Run: headless pygame with SDL's dummy video driver; simulated clock (each Clock.tick advances the game by its frame time, no real sleeping); random seed 0; keys injected as events and as key.get_pressed() state; no mouse input; restart key R tapped at the start of phases 3 and 4.
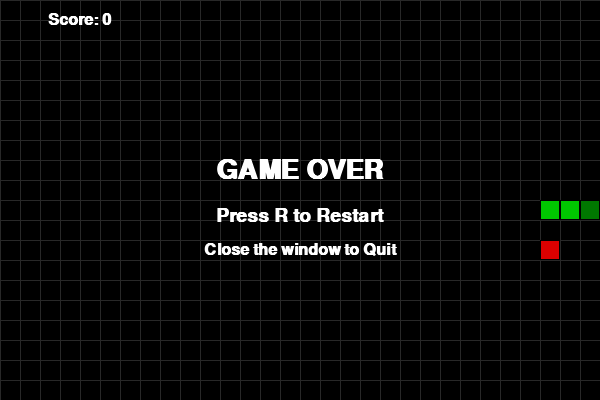
Frame 1 of 4 · flips 1–60 · no input
Frame 2 of 4 · flips 61–180 · tapped SPACE, RETURN · held RIGHT (→), D · screen unchanged from frame 1, image omitted
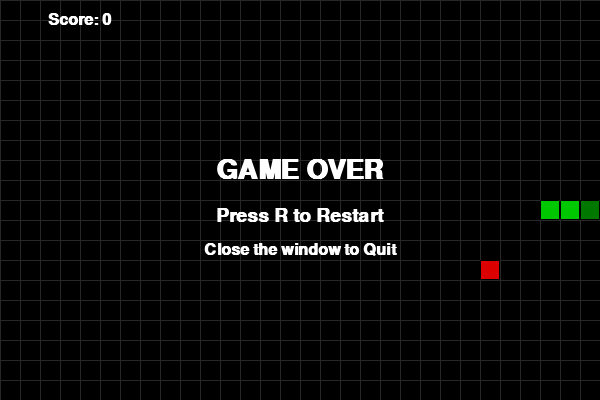
Frame 3 of 4 · flips 181–300 · tapped R · held DOWN (↓), S
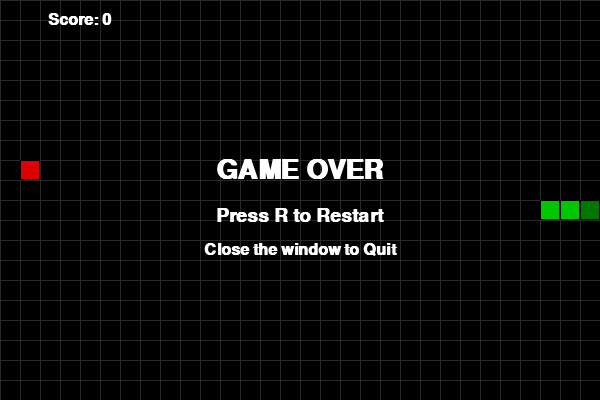
Frame 4 of 4 · flips 301–420 · tapped R · held LEFT (←), A, UP (↑), W

The pygame program that drew these frames:

import pygame
import random
import sys

# ----------------------------
# Settings
# ----------------------------
CELL_SIZE = 20
GRID_WIDTH = 30
GRID_HEIGHT = 20

WINDOW_WIDTH = CELL_SIZE * GRID_WIDTH
WINDOW_HEIGHT = CELL_SIZE * GRID_HEIGHT

FPS = 10

# Colors
BLACK = (0, 0, 0)
GREEN = (0, 200, 0)
DARK_GREEN = (0, 120, 0)
RED = (220, 0, 0)
WHITE = (255, 255, 255)
GRAY = (40, 40, 40)


def random_food(snake):
    """Return a random position not occupied by the snake."""
    while True:
        pos = (random.randint(0, GRID_WIDTH - 1), random.randint(0, GRID_HEIGHT - 1))
        if pos not in snake:
            return pos


def draw_cell(screen, color, position):
    x, y = position
    rect = pygame.Rect(x * CELL_SIZE, y * CELL_SIZE, CELL_SIZE, CELL_SIZE)
    pygame.draw.rect(screen, color, rect)
    pygame.draw.rect(screen, BLACK, rect, 1)


def draw_grid(screen):
    for x in range(0, WINDOW_WIDTH, CELL_SIZE):
        pygame.draw.line(screen, GRAY, (x, 0), (x, WINDOW_HEIGHT))
    for y in range(0, WINDOW_HEIGHT, CELL_SIZE):
        pygame.draw.line(screen, GRAY, (0, y), (WINDOW_WIDTH, y))


def show_text(screen, text, size, color, center):
    font = pygame.font.SysFont("arial", size, bold=True)
    surface = font.render(text, True, color)
    rect = surface.get_rect(center=center)
    screen.blit(surface, rect)


def reset_game():
    snake = [(10, 10), (9, 10), (8, 10)]
    direction = (1, 0)  # moving right
    food = random_food(snake)
    score = 0
    game_over = False
    return snake, direction, food, score, game_over


def main():
    pygame.init()
    screen = pygame.display.set_mode((WINDOW_WIDTH, WINDOW_HEIGHT))
    pygame.display.set_caption("Snake")
    clock = pygame.time.Clock()

    snake, direction, food, score, game_over = reset_game()

    while True:
        for event in pygame.event.get():
            if event.type == pygame.QUIT:
                pygame.quit()
                sys.exit()

            if event.type == pygame.KEYDOWN:
                if not game_over:
                    if event.key == pygame.K_UP and direction != (0, 1):
                        direction = (0, -1)
                    elif event.key == pygame.K_DOWN and direction != (0, -1):
                        direction = (0, 1)
                    elif event.key == pygame.K_LEFT and direction != (1, 0):
                        direction = (-1, 0)
                    elif event.key == pygame.K_RIGHT and direction != (-1, 0):
                        direction = (1, 0)
                else:
                    if event.key == pygame.K_r:
                        snake, direction, food, score, game_over = reset_game()

        if not game_over:
            head_x, head_y = snake[0]
            dx, dy = direction
            new_head = (head_x + dx, head_y + dy)

            # Wall collision
            if (
                new_head[0] < 0
                or new_head[0] >= GRID_WIDTH
                or new_head[1] < 0
                or new_head[1] >= GRID_HEIGHT
            ):
                game_over = True

            # Self collision
            elif new_head in snake:
                game_over = True

            else:
                snake.insert(0, new_head)

                if new_head == food:
                    score += 1
                    food = random_food(snake)
                else:
                    snake.pop()

        # Draw
        screen.fill(BLACK)
        draw_grid(screen)

        # Draw snake
        for i, segment in enumerate(snake):
            if i == 0:
                draw_cell(screen, DARK_GREEN, segment)  # head
            else:
                draw_cell(screen, GREEN, segment)

        # Draw food
        draw_cell(screen, RED, food)

        # Score
        show_text(screen, f"Score: {score}", 24, WHITE, (80, 20))

        if game_over:
            show_text(screen, "GAME OVER", 40, WHITE, (WINDOW_WIDTH // 2, WINDOW_HEIGHT // 2 - 30))
            show_text(screen, "Press R to Restart", 28, WHITE, (WINDOW_WIDTH // 2, WINDOW_HEIGHT // 2 + 15))
            show_text(screen, "Close the window to Quit", 24, WHITE, (WINDOW_WIDTH // 2, WINDOW_HEIGHT // 2 + 50))

        pygame.display.flip()
        clock.tick(FPS)

if __name__ == "__main__":
    main()
    
